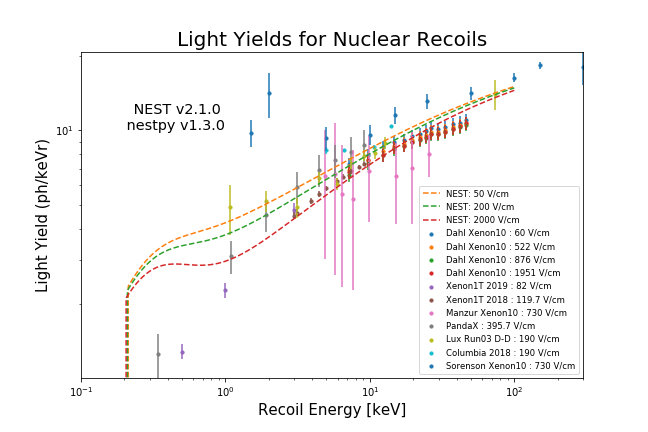

The file beside this chart, header and first rows:
, Field, keVr, Ly (ph/keVr), error, Y+, Y-, x-, x+, X, df +/- [V/cm], adjust-times, EnergyCorr, Nph_Correct, Upper, Lower, , NumQuant, , , , , , 
Dahl, 60, 7.226, 7.288, 0.4373, 0.4373, 0.4373, 0.1726, 0.2406, 0.2066, 5, 1, 7.226, 52.66, 3.16, 3.16, , 95.82, , , , , , 
http://inspirehep.net/record/1374815/fil…, 60, 9.729, 7.953, 0.4772, 0.4772, 0.4772, 0.234, 0.2295, 0.2317, 5, 1, 9.729, 77.38, 4.643, 4.643, , 132.9, , , , , , 
, 60, 12.29, 8.551, 0.513, 0.513, 0.513, 0.2735, 0.3214, 0.2975, 5, 1, 12.29, 105.1, 6.307, 6.307, , 171.1, , , , , , 
, 60, 14.6, 8.977, 0.5386, 0.5386, 0.5386, 0.2986, 0.3043, 0.3014, 5, 1, 14.6, 131.1, 7.867, 7.867, , 206.7, , , , , , 
, 60, 17.23, 9.149, 0.5489, 0.5489, 0.5489, 0.5035, 0.3448, 0.4242, 5, 1, 17.23, 157.6, 9.458, 9.458, , 242.9, , , , , , 
, 60, 19.61, 9.488, 0.5693, 0.5693, 0.5693, 0.1679, 0.2939, 0.2309, 5, 1, 19.61, 186.1, 11.17, 11.17, , 280.4, , , , , , 
, 60, 22.12, 9.659, 0.5795, 0.5795, 0.5795, 0.3794, 0.3249, 0.3522, 5, 1, 22.12, 213.6, 12.82, 12.82, , 316, , , , , , 
, 60, 24.38, 9.911, 0.5947, 0.5947, 0.5947, 0.3349, 0.3243, 0.3296, 5, 1, 24.38, 241.6, 14.5, 14.5, , 351, , , , , , 
, 60, 26.58, 10.2, 0.6122, 0.6122, 0.6122, 0.2877, 0.3211, 0.3044, 5, 1, 26.58, 271.2, 16.27, 16.27, , 387.2, , , , , , 
, 60, 29.42, 10.13, 0.6081, 0.6081, 0.6081, 0.2778, 0.33, 0.3039, 5, 1, 29.42, 298.1, 17.89, 17.89, , 422.4, , , , , , 
, 60, 32.92, 10.31, 0.6187, 0.6187, 0.6187, 0.2795, 0.3277, 0.3036, 5, 1, 32.92, 339.5, 20.37, 20.37, , 473.3, , , , , , 
, 60, 37.54, 10.57, 0.6339, 0.6339, 0.6339, 0.4665, 0.362, 0.4143, 5, 1, 37.54, 396.6, 23.8, 23.8, , 541.6, , , , , , 
, 60, 42.23, 10.76, 0.6455, 0.6455, 0.6455, 0.3755, 0.2871, 0.3313, 5, 1, 42.23, 454.3, 27.26, 27.26, , 620.4, , , , , , 
, 60, 46.7, 11, 0.6601, 0.6601, 0.6601, 0.4735, 0.3522, 0.4129, 5, 1, 46.7, 513.8, 30.83, 30.83, , 693.5, , , , , , 
, 60, 56.5, 11.29, 0.6772, 0.6772, 0.6772, 0.3729, 0.2999, 0.3364, 5, 1, 56.5, 637.7, 38.26, 38.26, , 829.7, , , , , , 
, 60, 60.77, 11.8, 0.7079, 0.7079, 0.7079, 0.5127, 0.3912, 0.452, 5, 1, 60.77, 717, 43.02, 43.02, , 914, , , , , , 
, 60, 68.15, 12.33, 0.7398, 0.7398, 0.7398, 0.5021, 0.3738, 0.438, 5, 1, 68.15, 840.3, 50.42, 50.42, , 1046, , , , , , 
, 60, 77.22, 13.1, 0.7862, 0.7862, 0.7862, 0.4443, 0.3265, 0.3854, 7.5, 1, 77.22, 1012, 60.71, 60.71, , 1238, , , , , , 
XENON1T, 82, 0.5, 1.281, 0.08966, 0.08966, 0.08966, , , , 1, 1, 0.5, 0.6405, 0.04483, 0.04483, , 4.337, , , , , , 
https://arxiv.org/pdf/1902.11297.pdf, 82, 1, 2.269, 0.1588, 0.1588, 0.1588, , , , 1, 1, 1, 2.269, 0.1588, 0.1588, , 9.512, , , , , , 
, 82, 3, 4.769, 0.3338, 0.3338, 0.3338, , , , 1, 1, 3, 14.31, 1.001, 1.001, , 33, , , , , , 
, 82, 6, 6.583, 0.4608, 0.4608, 0.4608, , , , 1, 1, 6, 39.5, 2.765, 2.765, , 72.51, , , , , , 
, 82, 10, 7.847, 0.5493, 0.5493, 0.5493, , , , 1, 1, 10, 78.47, 5.493, 5.493, , 129.4, , , , , , 
, 82, 30, 10.82, 0.7571, 0.7571, 0.7571, , , , 1, 1, 30, 324.5, 22.71, 22.71, , 453.3, , , , , , 
, 82, 50, 12.38, 0.8668, 0.8668, 0.8668, , , , 1, 1, 50, 619.1, 43.34, 43.34, , 818.9, , , , , , 
XENON1T, 116.7, 2.996, 4.526, 0.15, 0.15, 0.15, , , , 7.5, 1, 2.996, 13.56, 0.4493, 0.4493, , 32.57, , , , , , 
https://indico.bnl.gov/event/4908/attach…, 116.7, 3.13, 4.651, 0.15, 0.15, 0.15, , , , 7.5, 1, 3.13, 14.55, 0.4695, 0.4695, , 34.26, , , , , , 
lower left-hand corner of slide 26, 116.7, 3.901, 5.199, 0.15, 0.15, 0.15, , , , 7.5, 1, 3.901, 20.28, 0.5852, 0.5852, , 43.89, , , , , , 
, 116.7, 4.462, 5.539, 0.15, 0.15, 0.15, , , , 7.5, 1, 4.462, 24.71, 0.6693, 0.6693, , 51.07, , , , , , 
, 116.7, 4.992, 5.83, 0.15, 0.15, 0.15, , , , 7.5, 1, 4.992, 29.11, 0.7489, 0.7489, , 58, , , , , , 
, 116.7, 5.888, 6.268, 0.15, 0.15, 0.15, , , , 7.5, 1, 5.888, 36.9, 0.8831, 0.8831, , 69.98, , , , , , 
, 116.7, 6.502, 6.498, 0.15, 0.15, 0.15, , , , 7.5, 1, 6.502, 42.25, 0.9753, 0.9753, , 78.13, , , , , , 
, 116.7, 7.458, 6.84, 0.15, 0.15, 0.15, , , , 7.5, 1, 7.458, 51.01, 1.119, 1.119, , 91.16, , , , , , 
, 116.7, 8.394, 7.113, 0.15, 0.15, 0.15, , , , 7.5, 1, 8.394, 59.71, 1.259, 1.259, , 103.9, , , , , , 
, 116.7, 9.095, 7.309, 0.15, 0.15, 0.15, , , , 7.5, 1, 9.095, 66.48, 1.364, 1.364, , 113.7, , , , , , 
, 116.7, 10.68, 7.717, 0.15, 0.15, 0.15, , , , 7.5, 1, 10.68, 82.4, 1.602, 1.602, , 136.3, , , , , , 
, 116.7, 10.92, 7.74, 0.15, 0.15, 0.15, , , , 7.5, 1, 10.92, 84.48, 1.637, 1.637, , 139.3, , , , , , 
, 116.7, 12.82, 8.147, 0.15, 0.15, 0.15, , , , 7.5, 1, 12.82, 104.4, 1.922, 1.922, , 167, , , , , , 
, 116.7, 14.81, 8.524, 0.15, 0.15, 0.15, , , , 7.5, 1, 14.81, 126.2, 2.221, 2.221, , 196.7, , , , , , 
LUX Run3 DD, 190, 1.08, 4.9, 1.1, 1.2, 1, 0.13, 0.13, 0.13, 10, 1, 1.08, 5.292, 1.296, 1.08, , 13.86, , , , , , 
https://arxiv.org/abs/1608.05381, 190, 1.92, 5.2, 0.5, 0.6, 0.4, 0.09, 0.09, 0.09, 10, 1, 1.92, 9.984, 1.152, 0.768, , 26.39, , , , , , 
, 190, 3.13, 4.9, 0.45, 0.5, 0.4, 0.11, 0.11, 0.11, 10, 1, 3.13, 15.34, 1.565, 1.252, , 40.86, , , , , , 
, 190, 4.45, 6.4, 0.4, 0.4, 0.4, 0.11, 0.11, 0.11, 10, 1, 4.45, 28.48, 1.78, 1.78, , 62.43, , , , , , 
, 190, 5.89, 6.1, 0.35, 0.4, 0.3, 0.13, 0.13, 0.13, 10, 1, 5.89, 35.93, 2.356, 1.767, , 77.97, , , , , , 
, 190, 7.44, 7.4, 0.4, 0.4, 0.4, 0.17, 0.17, 0.17, 10, 1, 7.44, 55.06, 2.976, 2.976, , 105, , , , , , 
, 190, 9.1, 7.9, 0.4, 0.4, 0.4, 0.2, 0.2, 0.2, 10, 1, 9.1, 71.89, 3.64, 3.64, , 129.5, , , , , , 
, 190, 10.9, 8.1, 0.45, 0.4, 0.5, 0.3, 0.3, 0.3, 10, 1, 10.9, 88.29, 4.36, 5.45, , 153.6, , , , , , 
, 190, 12.8, 8.9, 0.5, 0.6, 0.4, 0.3, 0.3, 0.3, 10, 1, 12.8, 113.9, 7.68, 5.12, , 186.9, , , , , , 
, 190, 74.15, 14, 1.943, 1.14, 2.746, 0, 0, 0, 10, 1, 74.15, 1038, 84.55, 203.6, , 1265, , , , , , 
neriX, 190, 4.95, 8.3, 0.5, 0.5, 0.5, 0.83, 0.83, 0.83, 0, 1, 4.95, 41.09, 2.475, 2.475, , 70.28, , , , , , 
10.1103/PhysRevD.98.112003, 190, 6.6, 8.3, 0.3, 0.3, 0.3, 1.52, 1.52, 1.52, 0, 1, 6.6, 54.78, 1.98, 1.98, , 93.05, , , , , , 
, 190, 10.62, 8.6, 0.3, 0.3, 0.3, 1.54, 1.54, 1.54, 0, 1, 10.62, 91.33, 3.186, 3.186, , 151.9, , , , , , 
, 190, 13.95, 10.4, 0.3, 0.3, 0.3, 2.46, 2.46, 2.46, 0, 1, 13.95, 145.1, 4.185, 4.185, , 231.6, , , , , , 
PandaX, 395.7, 0.3394, 1.252, 0.2504, 0.2504, 0.2504, , , , 3.7, 0.83, 0.3394, 0.3528, 0.07055, 0.07055, , , , , , , , 
{private}, 395.7, 1.086, 3.107, 0.4661, 0.4661, 0.4661, , , , 3.7, 0.83, 1.086, 2.8, 0.42, 0.42, , , , , , , , 
extrapolated from: https://arxiv.org/abs…, 395.7, 1.922, 4.568, 0.6852, 0.6852, 0.6852, , , , 3.7, 0.83, 1.922, 7.288, 1.093, 1.093, , , , , , , , 
, 395.7, 3.134, 5.913, 0.887, 0.887, 0.887, , , , 3.7, 0.83, 3.134, 15.38, 2.307, 2.307, , , , , , , , 
, 395.7, 4.447, 6.933, 1.04, 1.04, 1.04, , , , 3.7, 0.83, 4.447, 25.59, 3.838, 3.838, , , , , , , , 
, 395.7, 5.751, 7.583, 1.137, 1.137, 1.137, , , , 3.7, 0.83, 5.751, 36.2, 5.43, 5.43, , , , , , , , 
, 395.7, 7.439, 8.209, 1.231, 1.231, 1.231, , , , 3.7, 0.83, 7.439, 50.68, 7.602, 7.602, , , , , , , , 
... 261 more rows
